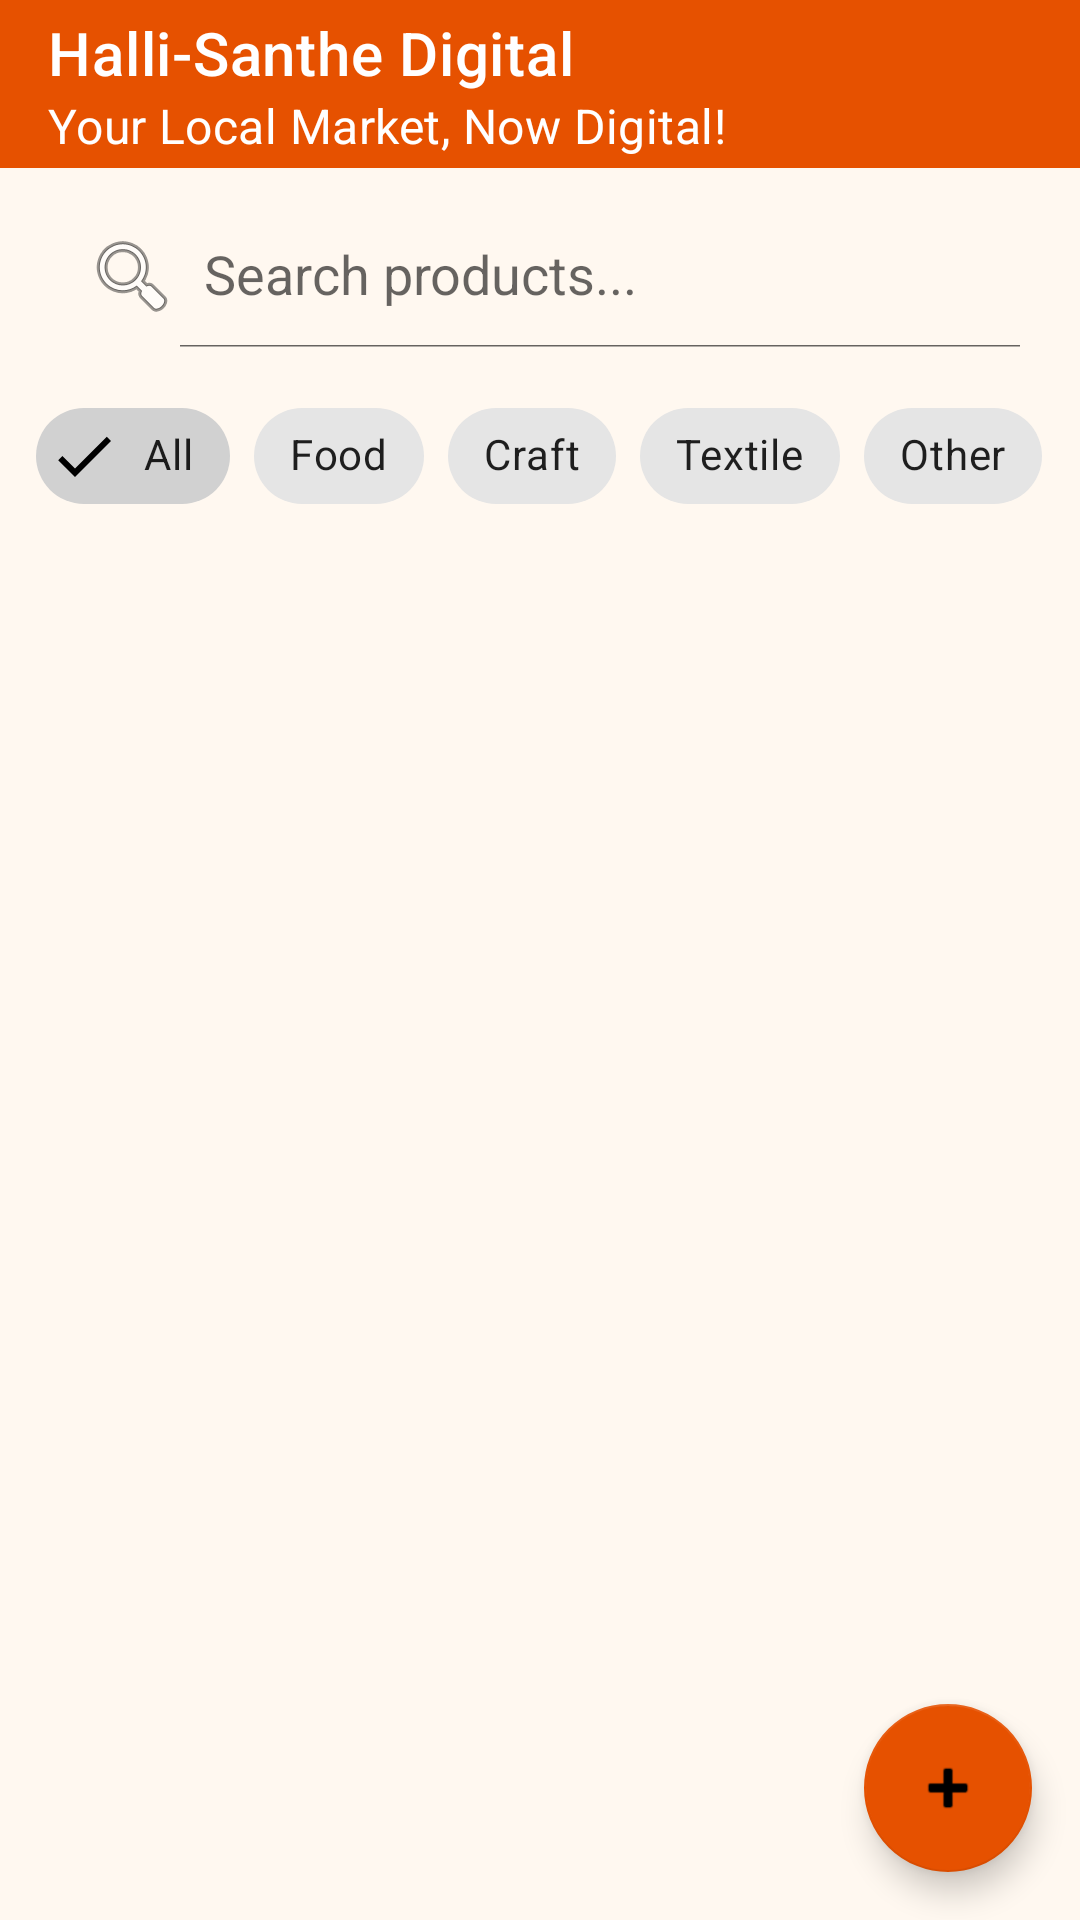

Produce the Android XML layout that renders to this screen, including the resource entries it uses.
<!-- AndroidManifest.xml: application theme Theme.HalliSantheDigital -->
<!-- res/layout/activity_home.xml -->
<?xml version="1.0" encoding="utf-8"?>
<LinearLayout xmlns:android="http://schemas.android.com/apk/res/android"
    xmlns:app="http://schemas.android.com/apk/res-auto"
    android:layout_width="match_parent"
    android:layout_height="match_parent"
    android:background="@color/background"
    android:orientation="vertical">

    
    <com.google.android.material.appbar.AppBarLayout
        android:layout_width="match_parent"
        android:layout_height="wrap_content"
        android:theme="@style/ThemeOverlay.MaterialComponents.Dark.ActionBar">

        <androidx.appcompat.widget.Toolbar
            android:id="@+id/toolbar"
            android:layout_width="match_parent"
            android:layout_height="?attr/actionBarSize"
            android:background="@color/primary"
            app:title="@string/app_name"
            app:titleTextColor="@color/text_white"
            app:subtitleTextColor="@color/text_white"
            app:subtitle="Your Local Market, Now Digital!" />

    </com.google.android.material.appbar.AppBarLayout>

    
    <androidx.appcompat.widget.SearchView
        android:id="@+id/searchView"
        android:layout_width="match_parent"
        android:layout_height="wrap_content"
        android:layout_margin="12dp"
        android:background="@drawable/bg_search"
        app:iconifiedByDefault="false"
        app:queryHint="@string/search_hint"
        app:searchIcon="@android:drawable/ic_menu_search" />

    
    <HorizontalScrollView
        android:layout_width="match_parent"
        android:layout_height="wrap_content"
        android:scrollbars="none"
        android:paddingStart="12dp"
        android:paddingEnd="12dp">

        <com.google.android.material.chip.ChipGroup
            android:id="@+id/chipGroup"
            android:layout_width="wrap_content"
            android:layout_height="wrap_content"
            android:paddingBottom="8dp"
            app:singleSelection="true">

            <com.google.android.material.chip.Chip
                android:id="@+id/chipAll"
                android:layout_width="wrap_content"
                android:layout_height="wrap_content"
                android:text="@string/category_all"
                android:checkable="true"
                android:checked="true"
                style="@style/Widget.MaterialComponents.Chip.Filter" />

            <com.google.android.material.chip.Chip
                android:id="@+id/chipFood"
                android:layout_width="wrap_content"
                android:layout_height="wrap_content"
                android:text="@string/category_food"
                android:checkable="true"
                style="@style/Widget.MaterialComponents.Chip.Filter" />

            <com.google.android.material.chip.Chip
                android:id="@+id/chipCraft"
                android:layout_width="wrap_content"
                android:layout_height="wrap_content"
                android:text="@string/category_craft"
                android:checkable="true"
                style="@style/Widget.MaterialComponents.Chip.Filter" />

            <com.google.android.material.chip.Chip
                android:id="@+id/chipTextile"
                android:layout_width="wrap_content"
                android:layout_height="wrap_content"
                android:text="@string/category_textile"
                android:checkable="true"
                style="@style/Widget.MaterialComponents.Chip.Filter" />

            <com.google.android.material.chip.Chip
                android:id="@+id/chipOther"
                android:layout_width="wrap_content"
                android:layout_height="wrap_content"
                android:text="@string/category_other"
                android:checkable="true"
                style="@style/Widget.MaterialComponents.Chip.Filter" />

        </com.google.android.material.chip.ChipGroup>
    </HorizontalScrollView>

    
    <androidx.recyclerview.widget.RecyclerView
        android:id="@+id/recyclerView"
        android:layout_width="match_parent"
        android:layout_height="0dp"
        android:layout_weight="1"
        android:padding="8dp"
        android:clipToPadding="false" />

    
    <LinearLayout
        android:id="@+id/layoutEmpty"
        android:layout_width="match_parent"
        android:layout_height="0dp"
        android:layout_weight="1"
        android:gravity="center"
        android:orientation="vertical"
        android:visibility="gone">

        <TextView
            android:layout_width="wrap_content"
            android:layout_height="wrap_content"
            android:text="🛒"
            android:textSize="64sp" />

        <TextView
            android:layout_width="wrap_content"
            android:layout_height="wrap_content"
            android:layout_marginTop="16dp"
            android:text="@string/empty_state_title"
            android:textColor="@color/text_primary"
            android:textSize="20sp"
            android:textStyle="bold" />

        <TextView
            android:layout_width="wrap_content"
            android:layout_height="wrap_content"
            android:layout_marginTop="8dp"
            android:text="@string/empty_state_subtitle"
            android:textColor="@color/text_secondary"
            android:textSize="14sp" />

    </LinearLayout>

    
    <com.google.android.material.floatingactionbutton.FloatingActionButton
        android:id="@+id/fabAddProduct"
        android:layout_width="wrap_content"
        android:layout_height="wrap_content"
        android:layout_gravity="bottom|end"
        android:layout_margin="16dp"
        android:src="@android:drawable/ic_input_add"
        app:backgroundTint="@color/primary"
        android:contentDescription="Add Product" />

</LinearLayout>
<!-- resources referenced by this layout -->
<resources>
  <color name="background">#FFF8F0</color>
  <color name="primary">#E65100</color>
  <color name="text_primary">#212121</color>
  <color name="text_secondary">#757575</color>
  <color name="text_white">#FFFFFF</color>
  <string name="app_name">Halli-Santhe Digital</string>
  <string name="category_all">All</string>
  <string name="category_craft">Craft</string>
  <string name="category_food">Food</string>
  <string name="category_other">Other</string>
  <string name="category_textile">Textile</string>
  <string name="empty_state_subtitle">Be the first artisan to add your product</string>
  <string name="empty_state_title">No Products Yet!</string>
  <string name="search_hint">Search products...</string>
  <style name="Theme.HalliSantheDigital" parent="Base.Theme.HalliSantheDigital" />
  <style name="Base.Theme.HalliSantheDigital" parent="Theme.MaterialComponents.DayNight.DarkActionBar">
          <item name="colorPrimary">@color/primary</item>
          <item name="colorPrimaryDark">@color/primary_dark</item>
          <item name="colorAccent">@color/accent_yellow</item>
          <item name="android:windowBackground">@color/background</item>
          <item name="android:statusBarColor">@color/primary_dark</item>
      </style>
  <color name="primary_dark">#BF360C</color>
  <color name="accent_yellow">#F9A825</color>
</resources>
